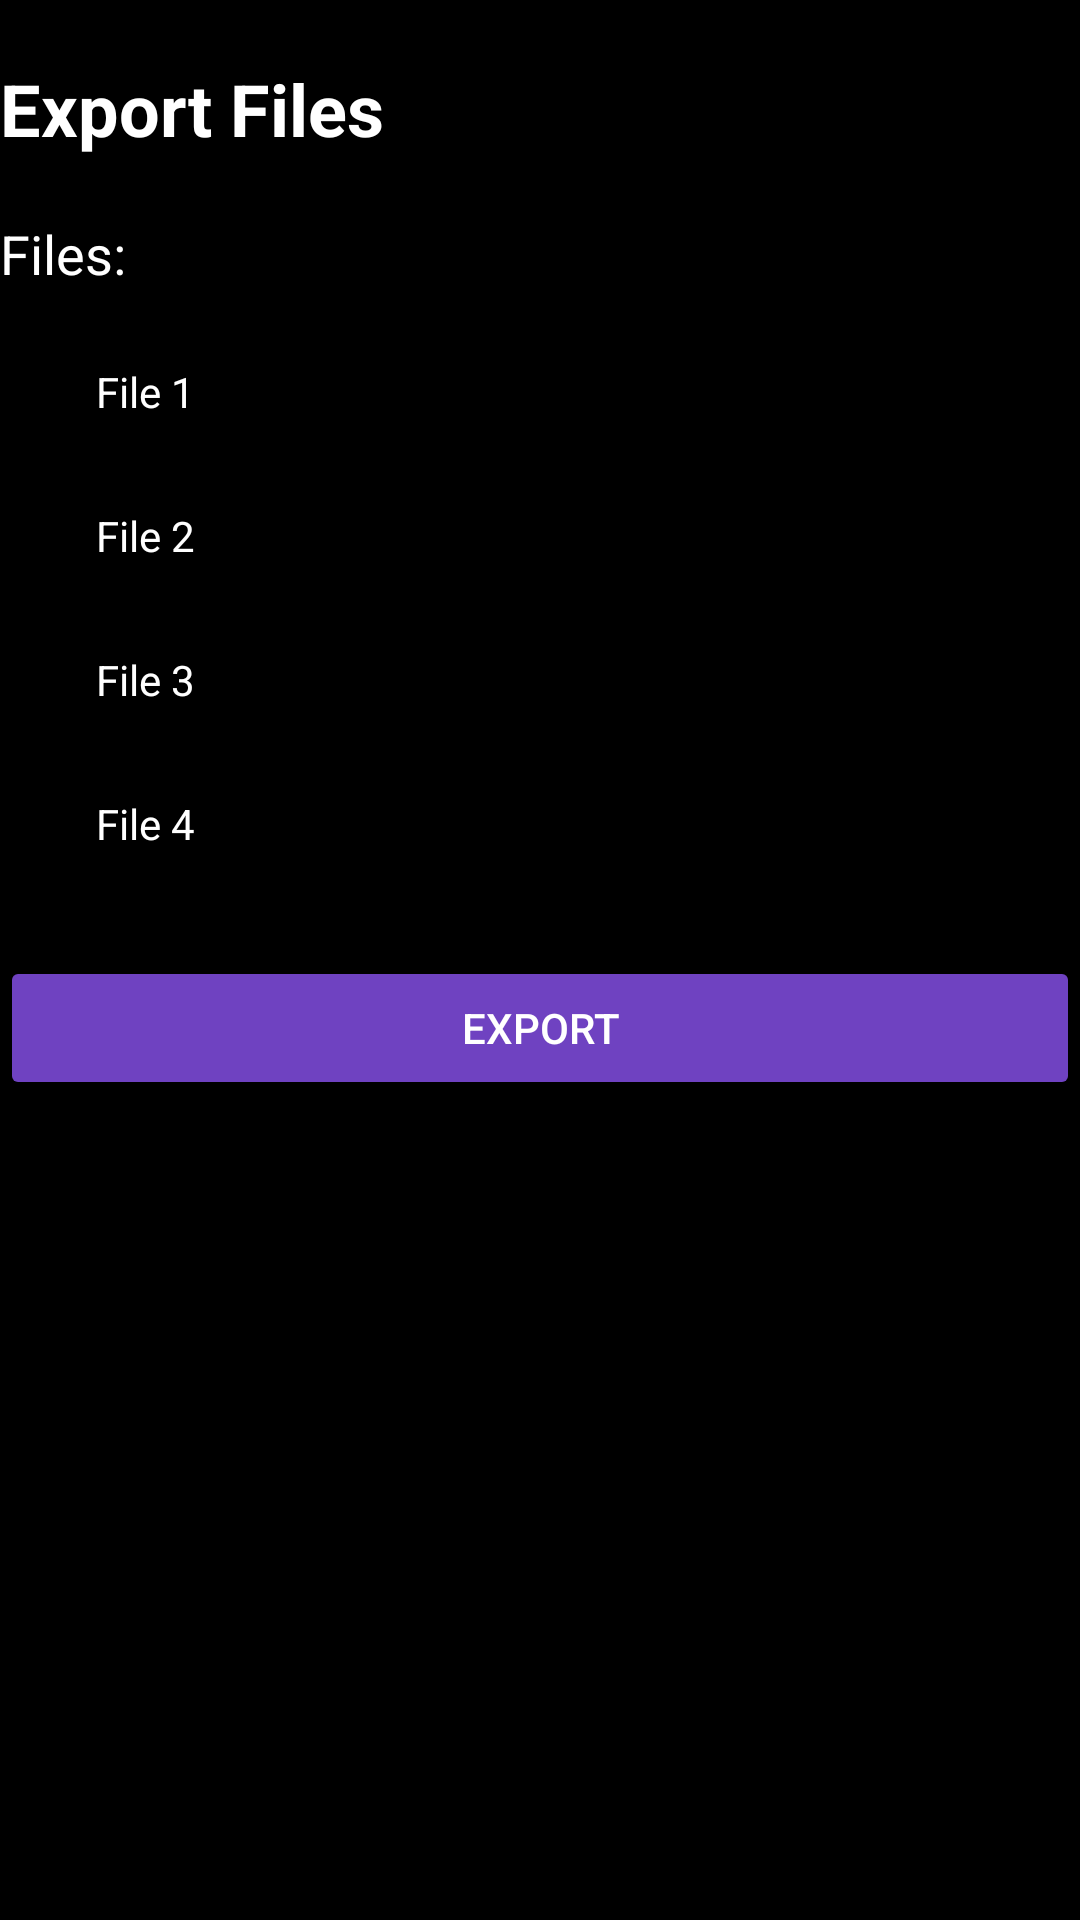

Layout XML and referenced resources for this Android screen:
<!-- AndroidManifest.xml: application theme Theme.POEProjectTest1 -->
<!-- res/layout/activity_export_page.xml -->
<?xml version="1.0" encoding="utf-8"?>
<RelativeLayout
    xmlns:android="http://schemas.android.com/apk/res/android"
    android:layout_width="match_parent"
    android:layout_height="match_parent"
    android:background="#000000">

    <TextView
        android:id="@+id/export_heading"
        android:layout_width="match_parent"
        android:layout_height="wrap_content"
        android:layout_marginTop="20dp"
        android:text="Export Files"
        android:textColor="#FFFFFF"
        android:textSize="24sp"
        android:textStyle="bold" />

    <TextView
        android:id="@+id/export_files_heading"
        android:layout_width="wrap_content"
        android:layout_height="wrap_content"
        android:layout_below="@id/export_heading"
        android:layout_marginTop="20dp"
        android:text="Files:"
        android:textColor="#FFFFFF"
        android:textSize="18sp" />

    <ScrollView
        android:layout_width="match_parent"
        android:layout_height="wrap_content"
        android:layout_below="@id/export_files_heading"
        android:layout_marginTop="10dp">

        <LinearLayout
            android:layout_width="match_parent"
            android:layout_height="wrap_content"
            android:orientation="vertical">

            <CheckBox
                android:id="@+id/file_1_checkbox"
                android:layout_width="match_parent"
                android:layout_height="wrap_content"
                android:text="File 1"
                android:textColor="#FFFFFF" />

            <CheckBox
                android:id="@+id/file_2_checkbox"
                android:layout_width="match_parent"
                android:layout_height="wrap_content"
                android:text="File 2"
                android:textColor="#FFFFFF" />

            <CheckBox
                android:id="@+id/file_3_checkbox"
                android:layout_width="match_parent"
                android:layout_height="wrap_content"
                android:text="File 3"
                android:textColor="#FFFFFF" />

            <CheckBox
                android:id="@+id/file_4_checkbox"
                android:layout_width="match_parent"
                android:layout_height="wrap_content"
                android:text="File 4"
                android:textColor="#FFFFFF" />

            <Button
                android:id="@+id/export_button"
                android:layout_width="match_parent"
                android:layout_height="wrap_content"
                android:layout_below="@id/export_files_heading"
                android:layout_marginTop="20dp"
                android:backgroundTint="#6F42C1"
                android:text="Export"

                android:textColor="#FFFFFF" />

        </LinearLayout>

    </ScrollView>



</RelativeLayout>
<!-- resources referenced by this layout -->
<resources>
  <style name="Theme.POEProjectTest1" parent="Theme.MaterialComponents.DayNight.DarkActionBar">
          
          <item name="colorPrimary">@color/purple_500</item>
          <item name="colorPrimaryVariant">@color/purple_700</item>
          <item name="colorOnPrimary">@color/white</item>
          
          <item name="colorSecondary">@color/teal_200</item>
          <item name="colorSecondaryVariant">@color/teal_700</item>
          <item name="colorOnSecondary">@color/black</item>
          
          <item name="android:statusBarColor">?attr/colorPrimaryVariant</item>
          
      </style>
  <!-- not gathered from this repository: default colours our renderer supplied (Android Studio template values) -->
  <color name="purple_500">#FF6200EE</color>
  <color name="purple_700">#FF3700B3</color>
  <color name="teal_200">#FF03DAC5</color>
  <color name="teal_700">#FF018786</color>
  <color name="black">#FF000000</color>
  <color name="white">#FFFFFFFF</color>
</resources>
